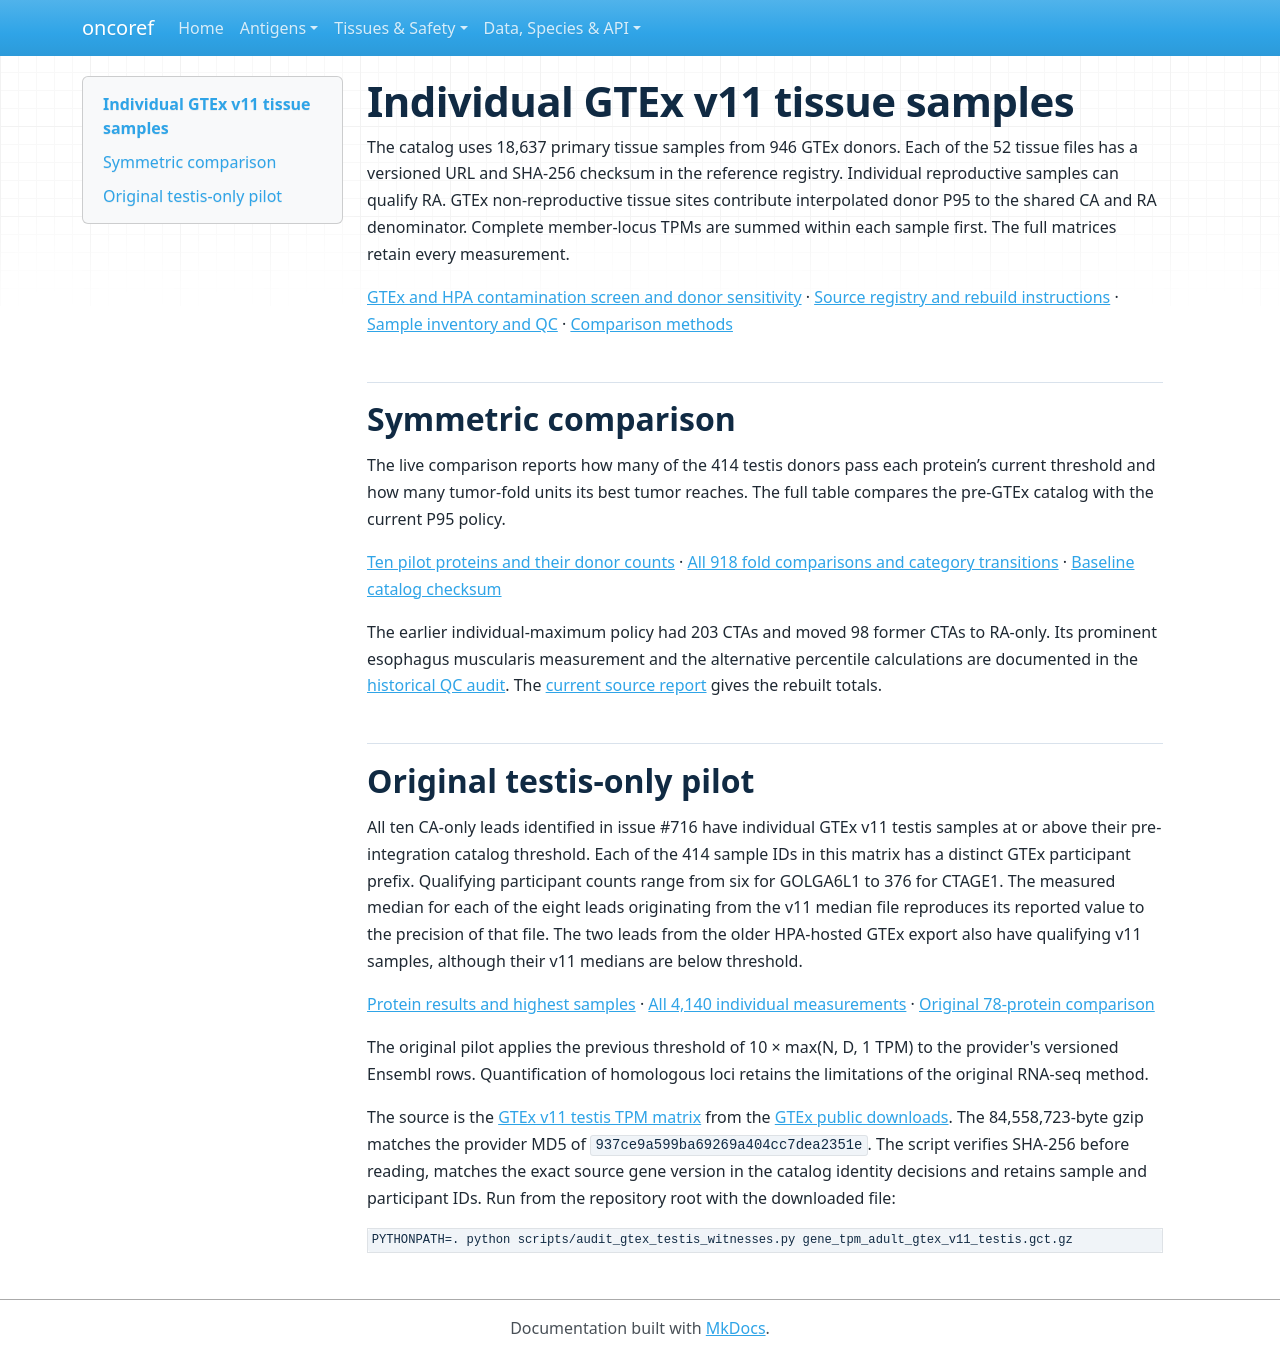

repository: pirl-unc/oncoref · page: audits/gtex-reproductive-witnesses/index.html · generator: mkdocs

# Individual GTEx v11 tissue samples

The catalog uses 18,637 primary tissue samples from 946 GTEx donors. Each of the 52 tissue files has a versioned URL and SHA-256 checksum in the reference registry. Individual reproductive samples can qualify RA. GTEx non-reproductive tissue sites contribute interpolated donor P95 to the shared CA and RA denominator. Complete member-locus TPMs are summed within each sample first. The full matrices retain every measurement.

[GTEx and HPA contamination screen and donor sensitivity](../gtex-cross-tissue-signals/index.md) · [Source registry and rebuild instructions](../../curation.md) · [Sample inventory and QC](../target-selection-20261110/rebuild/gtex-library-qc.csv.gz) · [Comparison methods](../target-selection-20261110/rebuild/comparison.json)

## Symmetric comparison

The live comparison reports how many of the 414 testis donors pass each protein’s current threshold and how many tumor-fold units its best tumor reaches. The full table compares the pre-GTEx catalog with the current P95 policy.

[Ten pilot proteins and their donor counts](symmetric-comparison.csv) · [All 918 fold comparisons and category transitions](catalog-comparison.csv.gz) · [Baseline catalog checksum](baseline.json)

The earlier individual-maximum policy had 203 CTAs and moved 98 former CTAs to RA-only. Its prominent esophagus muscularis measurement and the alternative percentile calculations are documented in the [historical QC audit](../gtex-cross-tissue-signals/index.md). The [current source report](../target-selection-20261110/rebuild/normal-rna/index.md) gives the rebuilt totals.

## Original testis-only pilot

All ten CA-only leads identified in issue #716 have individual GTEx v11 testis samples at or above their pre-integration catalog threshold. Each of the 414 sample IDs in this matrix has a distinct GTEx participant prefix. Qualifying participant counts range from six for GOLGA6L1 to 376 for CTAGE1. The measured median for each of the eight leads originating from the v11 median file reproduces its reported value to the precision of that file. The two leads from the older HPA-hosted GTEx export also have qualifying v11 samples, although their v11 medians are below threshold.

[Protein results and highest samples](testis-summary.csv) · [All 4,140 individual measurements](testis-samples.csv.gz) · [Original 78-protein comparison](../antigen-evidence-review-20261118/ca-only-78.csv)

The original pilot applies the previous threshold of 10 × max(N, D, 1 TPM) to the provider's versioned Ensembl rows. Quantification of homologous loci retains the limitations of the original RNA-seq method.

The source is the [GTEx v11 testis TPM matrix](https://storage.googleapis.com/adult-gtex/bulk-gex/v11/rna-seq/tpms-by-tissue/gene_tpm_adult_gtex_v11_testis.gct.gz) from the [GTEx public downloads](https://gtexportal.org/home/downloads/adult-gtex/). The 84,558,723-byte gzip matches the provider MD5 of `937ce9a599ba69269a404cc7dea2351e`. The script verifies SHA-256 before reading, matches the exact source gene version in the catalog identity decisions and retains sample and participant IDs. Run from the repository root with the downloaded file:

```shell
PYTHONPATH=. python scripts/audit_gtex_testis_witnesses.py gene_tpm_adult_gtex_v11_testis.gct.gz
```
